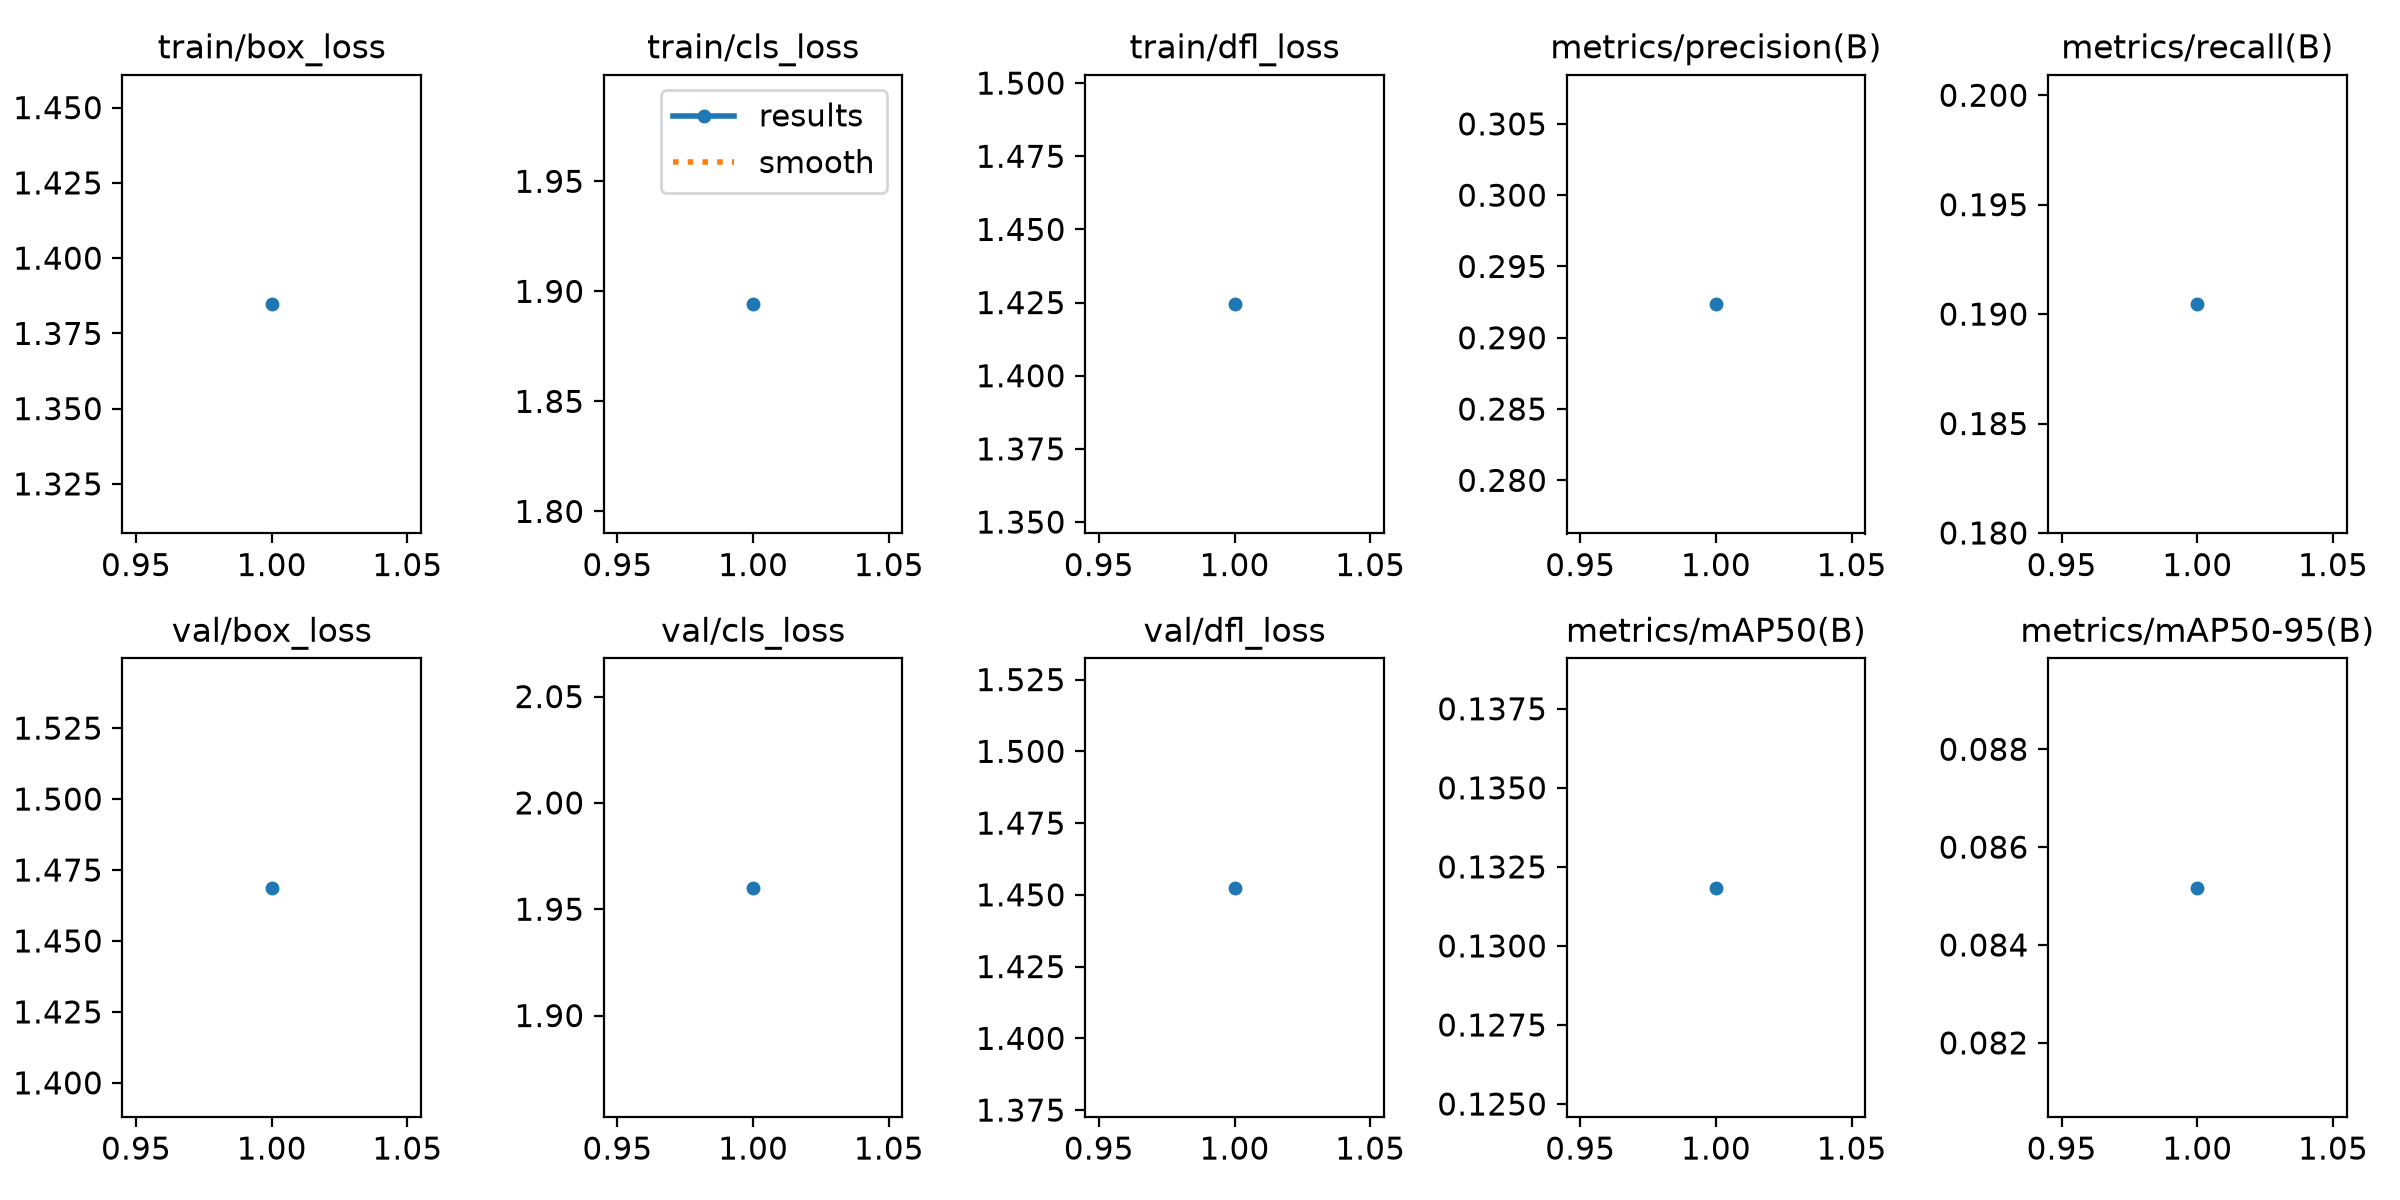

The file beside this chart, header and first rows:
epoch, time, train/box_loss, train/cls_loss, train/dfl_loss, metrics/precision(B), metrics/recall(B), metrics/mAP50(B), metrics/mAP50-95(B), val/box_loss, val/cls_loss, val/dfl_loss, lr/pg0, lr/pg1, lr/pg2
1, 5546, 1.385, 1.894, 1.424, 0.2923, 0.1905, 0.1318, 0.08517, 1.469, 1.96, 1.452, 1.7e-05, 1.7e-05, 1.7e-05
